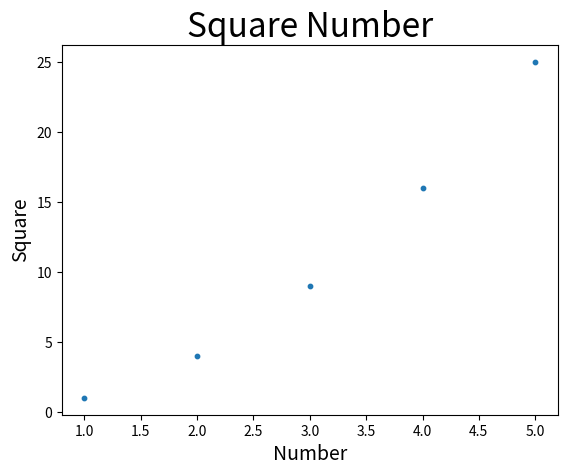

Write Python code to recreate this figure.
import matplotlib.pyplot as plt

x = [1, 2, 3, 4, 5]
y = [1, 4, 9, 16, 25]

plt.scatter(x, y, s=10)

plt.title('Square Number', fontsize=24)
plt.xlabel("Number", fontsize=14)
plt.ylabel("Square", fontsize=14)
# plt.tick_params('both', which='major', labelsize=14)
plt.show()
